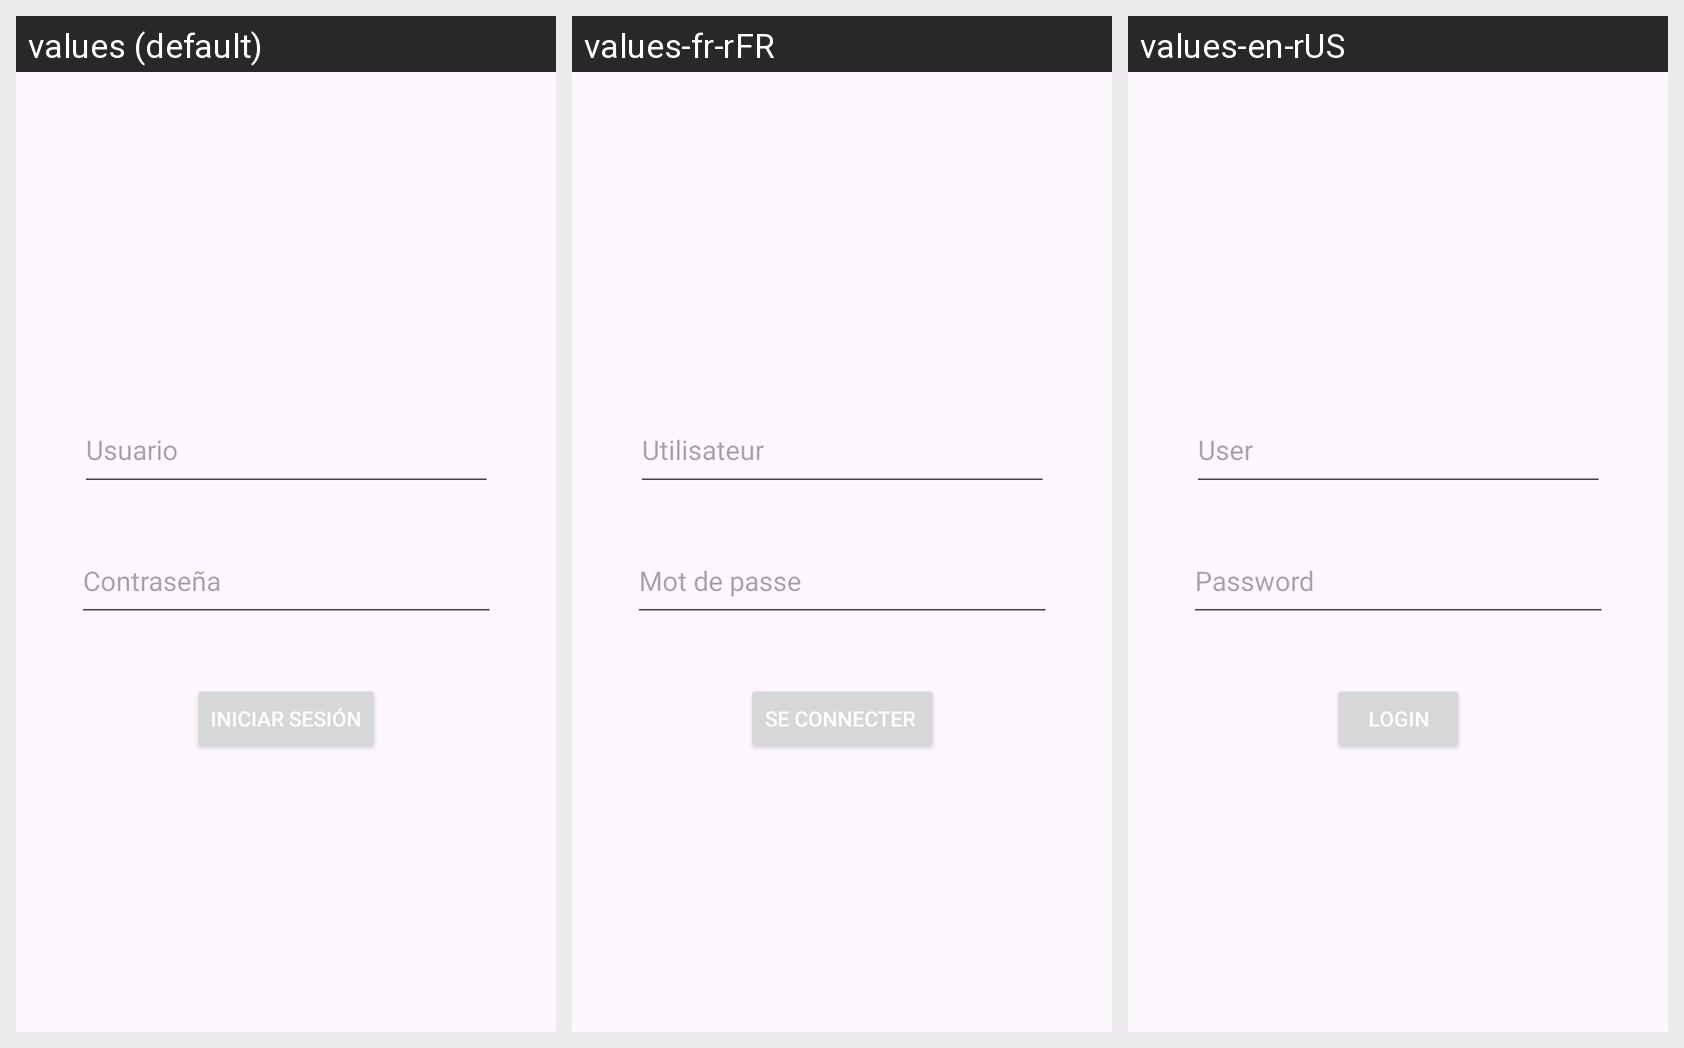

Strings drawn on this Android screen and how each of the app's shown locales translates them:
Android screen res/layout/activity_login.xml rendered under 3 locales, left to right: values (default), values-fr-rFR, values-en-rUS. Device: Nexus 5 (rendered at 1080×1920; each locale shown at half size, 540×960, under a caption strip naming it); theme Base.Theme.Pupuseria.
Strings drawn on this screen, with the default value and each locale's value (text and hints the layout hard-codes, and strings that could not be matched under every locale, appear in the picture but are not listed):

password
  values: Contraseña
  values-fr-rFR: Mot de passe
  values-en-rUS: Password

user
  values: Usuario
  values-fr-rFR: Utilisateur
  values-en-rUS: User

login
  values: Iniciar sesión
  values-fr-rFR: Se connecter 
  values-en-rUS: Login
